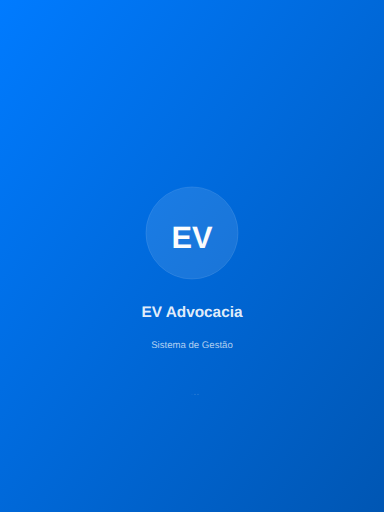
t = 0.00 s
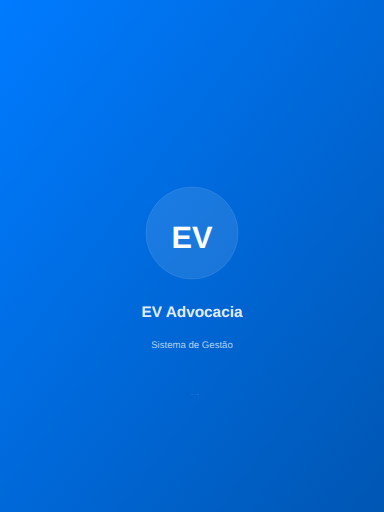
t = 0.38 s
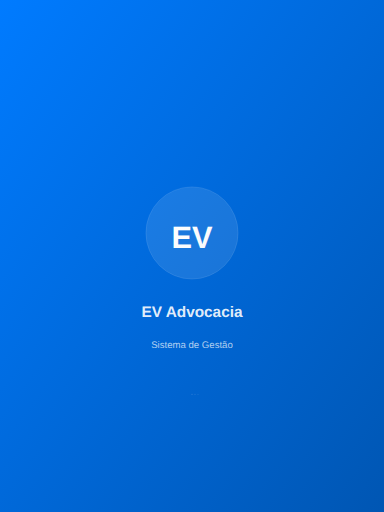
t = 0.59 s
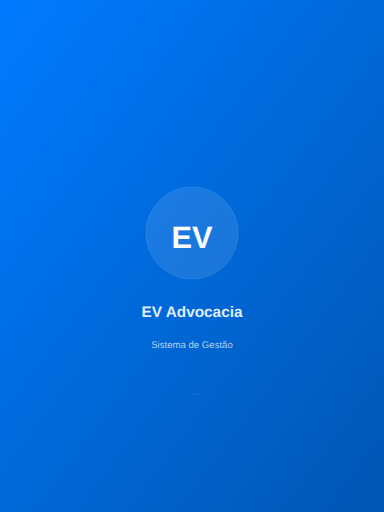
t = 0.95 s
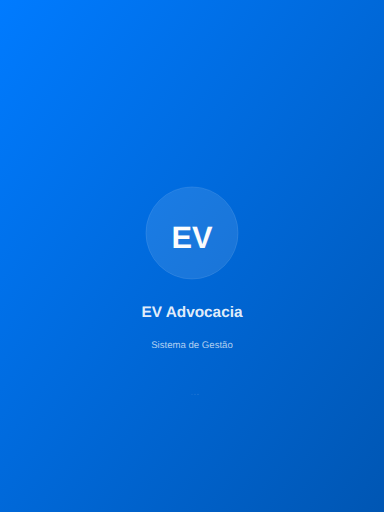
t = 1.31 s
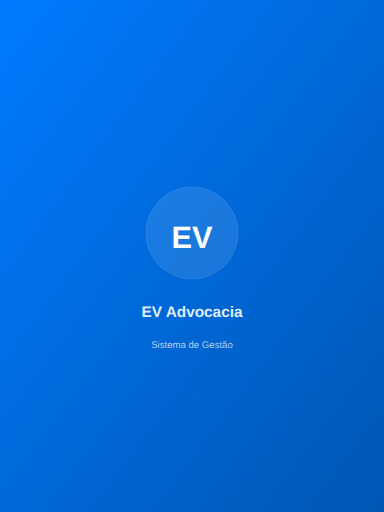
t = 1.53 s

The animated SVG that drew these frames (rendered in a browser with its animation timeline set to each time). Animation: 3 SMIL elements (animate=3); one cycle of 1.90 s, repeats indefinitely.

<?xml version="1.0" encoding="UTF-8"?>
<svg width="1536" height="2048" viewBox="0 0 1536 2048" xmlns="http://www.w3.org/2000/svg">
  <!-- Background gradient -->
  <defs>
    <linearGradient id="bgGradient" x1="0%" y1="0%" x2="100%" y2="100%">
      <stop offset="0%" style="stop-color:#007bff;stop-opacity:1" />
      <stop offset="100%" style="stop-color:#0056b3;stop-opacity:1" />
    </linearGradient>
    <linearGradient id="logoGradient" x1="0%" y1="0%" x2="100%" y2="100%">
      <stop offset="0%" style="stop-color:#ffffff;stop-opacity:1" />
      <stop offset="100%" style="stop-color:#f8f9fa;stop-opacity:1" />
    </linearGradient>
  </defs>
  
  <!-- Background -->
  <rect width="100%" height="100%" fill="url(#bgGradient)"/>
  
  <!-- Logo circle background -->
  <circle cx="768" cy="931.84" r="184.32000000000002" fill="rgba(255,255,255,0.1)" stroke="rgba(255,255,255,0.2)" stroke-width="2"/>
  
  <!-- Logo text (EV) -->
  <text x="768" y="993.28" 
        font-family="Arial, sans-serif" 
        font-size="122.88000000000002" 
        font-weight="bold" 
        text-anchor="middle" 
        fill="url(#logoGradient)">EV</text>
  
  <!-- App name -->
  <text x="768" y="1269.76" 
        font-family="Arial, sans-serif" 
        font-size="61.44" 
        font-weight="600" 
        text-anchor="middle" 
        fill="rgba(255,255,255,0.9)">EV Advocacia</text>
  
  <!-- Subtitle -->
  <text x="768" y="1392.64" 
        font-family="Arial, sans-serif" 
        font-size="38.400000000000006" 
        font-weight="400" 
        text-anchor="middle" 
        fill="rgba(255,255,255,0.7)">Sistema de Gestão</text>
  
  <!-- Loading indicator -->
  <g transform="translate(768, 1576.96)">
    <circle cx="0" cy="0" r="2" fill="rgba(255,255,255,0.3)">
      <animate attributeName="opacity" values="0.3;1;0.3" dur="1.5s" repeatCount="indefinite"/>
    </circle>
    <circle cx="12" cy="0" r="2" fill="rgba(255,255,255,0.3)">
      <animate attributeName="opacity" values="0.3;1;0.3" dur="1.5s" begin="0.2s" repeatCount="indefinite"/>
    </circle>
    <circle cx="24" cy="0" r="2" fill="rgba(255,255,255,0.3)">
      <animate attributeName="opacity" values="0.3;1;0.3" dur="1.5s" begin="0.4s" repeatCount="indefinite"/>
    </circle>
  </g>
</svg>